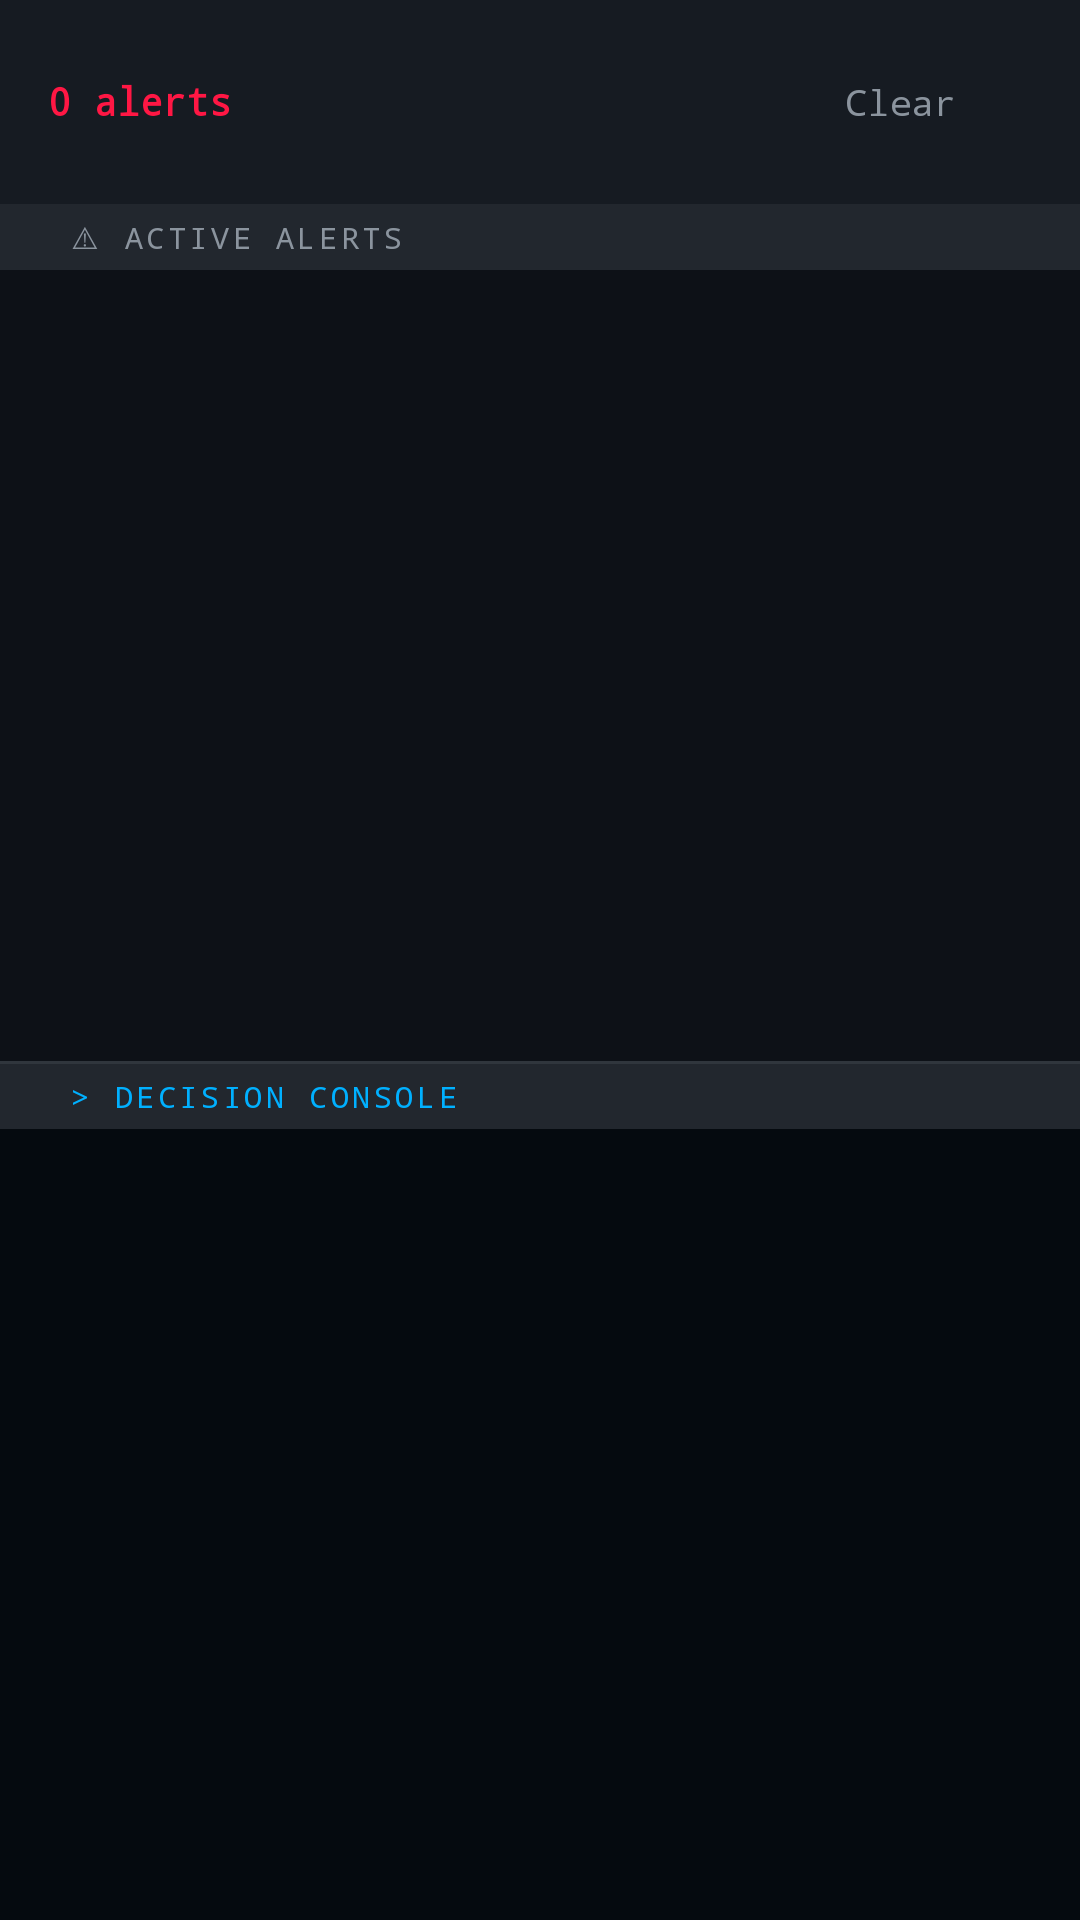

Produce the Android XML layout that renders to this screen, including the resource entries it uses.
<!-- AndroidManifest.xml: application theme Theme.AdaptiveTrust -->
<!-- res/layout/fragment_console.xml -->
<?xml version="1.0" encoding="utf-8"?>
<LinearLayout xmlns:android="http://schemas.android.com/apk/res/android"
    android:layout_width="match_parent"
    android:layout_height="match_parent"
    android:orientation="vertical"
    android:background="@color/bg_primary">

    
    <LinearLayout
        android:layout_width="match_parent"
        android:layout_height="wrap_content"
        android:orientation="horizontal"
        android:background="@color/bg_surface"
        android:paddingHorizontal="16dp"
        android:paddingVertical="10dp">

        <TextView
            android:id="@+id/tv_alert_count"
            android:layout_width="0dp"
            android:layout_height="wrap_content"
            android:layout_weight="1"
            android:text="0 alerts"
            android:textColor="@color/status_red"
            android:textSize="13sp"
            android:fontFamily="monospace"
            android:textStyle="bold"/>

        <com.google.android.material.button.MaterialButton
            android:id="@+id/btn_clear_console"
            style="@style/Widget.Material3.Button.TextButton"
            android:layout_width="wrap_content"
            android:layout_height="wrap_content"
            android:text="Clear"
            android:textColor="@color/text_secondary"
            android:textSize="12sp"
            android:fontFamily="monospace"/>
    </LinearLayout>

    
    <TextView
        android:layout_width="match_parent"
        android:layout_height="wrap_content"
        android:text=" ⚠ ACTIVE ALERTS"
        android:textColor="@color/text_secondary"
        android:textSize="10sp"
        android:fontFamily="monospace"
        android:letterSpacing="0.12"
        android:background="@color/bg_elevated"
        android:paddingHorizontal="16dp"
        android:paddingVertical="4dp"/>

    <ScrollView
        android:id="@+id/scroll_alerts"
        android:layout_width="match_parent"
        android:layout_height="0dp"
        android:layout_weight="1"
        android:background="@color/bg_primary">

        <LinearLayout
            android:id="@+id/ll_alerts"
            android:layout_width="match_parent"
            android:layout_height="wrap_content"
            android:orientation="vertical"
            android:padding="4dp"/>
    </ScrollView>

    
    <View
        android:layout_width="match_parent"
        android:layout_height="1dp"
        android:background="@color/border_default"/>

    
    <TextView
        android:layout_width="match_parent"
        android:layout_height="wrap_content"
        android:text=" > DECISION CONSOLE"
        android:textColor="@color/accent_cyan"
        android:textSize="10sp"
        android:fontFamily="monospace"
        android:letterSpacing="0.12"
        android:background="@color/bg_elevated"
        android:paddingHorizontal="16dp"
        android:paddingVertical="4dp"/>

    <ScrollView
        android:id="@+id/scroll_console"
        android:layout_width="match_parent"
        android:layout_height="0dp"
        android:layout_weight="1"
        android:background="#050A0F">

        <LinearLayout
            android:id="@+id/ll_console"
            android:layout_width="match_parent"
            android:layout_height="wrap_content"
            android:orientation="vertical"
            android:padding="8dp"/>
    </ScrollView>

</LinearLayout>
<!-- resources referenced by this layout -->
<resources>
  <color name="accent_cyan">#00B0FF</color>
  <color name="bg_elevated">#22272E</color>
  <color name="bg_primary">#0D1117</color>
  <color name="bg_surface">#161B22</color>
  <color name="border_default">#30363D</color>
  <color name="status_red">#FF1744</color>
  <color name="text_secondary">#8B949E</color>
  <style name="Theme.AdaptiveTrust" parent="Theme.Material3.Dark.NoActionBar">
          <item name="colorPrimary">@color/accent_cyan</item>
          <item name="colorPrimaryVariant">@color/accent_blue</item>
          <item name="colorOnPrimary">@color/bg_primary</item>
          <item name="colorSecondary">@color/accent_purple</item>
          <item name="colorOnSecondary">@color/text_on_primary</item>
          <item name="colorSurface">@color/bg_surface</item>
          <item name="colorOnSurface">@color/text_primary</item>
          <item name="android:colorBackground">@color/bg_primary</item>
          <item name="colorOnBackground">@color/text_primary</item>
          <item name="android:statusBarColor">@color/bg_primary</item>
          <item name="android:navigationBarColor">@color/bg_surface</item>
          <item name="android:windowLightStatusBar">false</item>
          <item name="android:fontFamily">monospace</item>
      </style>
  <color name="accent_blue">#448AFF</color>
  <color name="accent_purple">#E040FB</color>
  <color name="text_on_primary">#FFFFFF</color>
  <color name="text_primary">#E6EDF3</color>
</resources>
